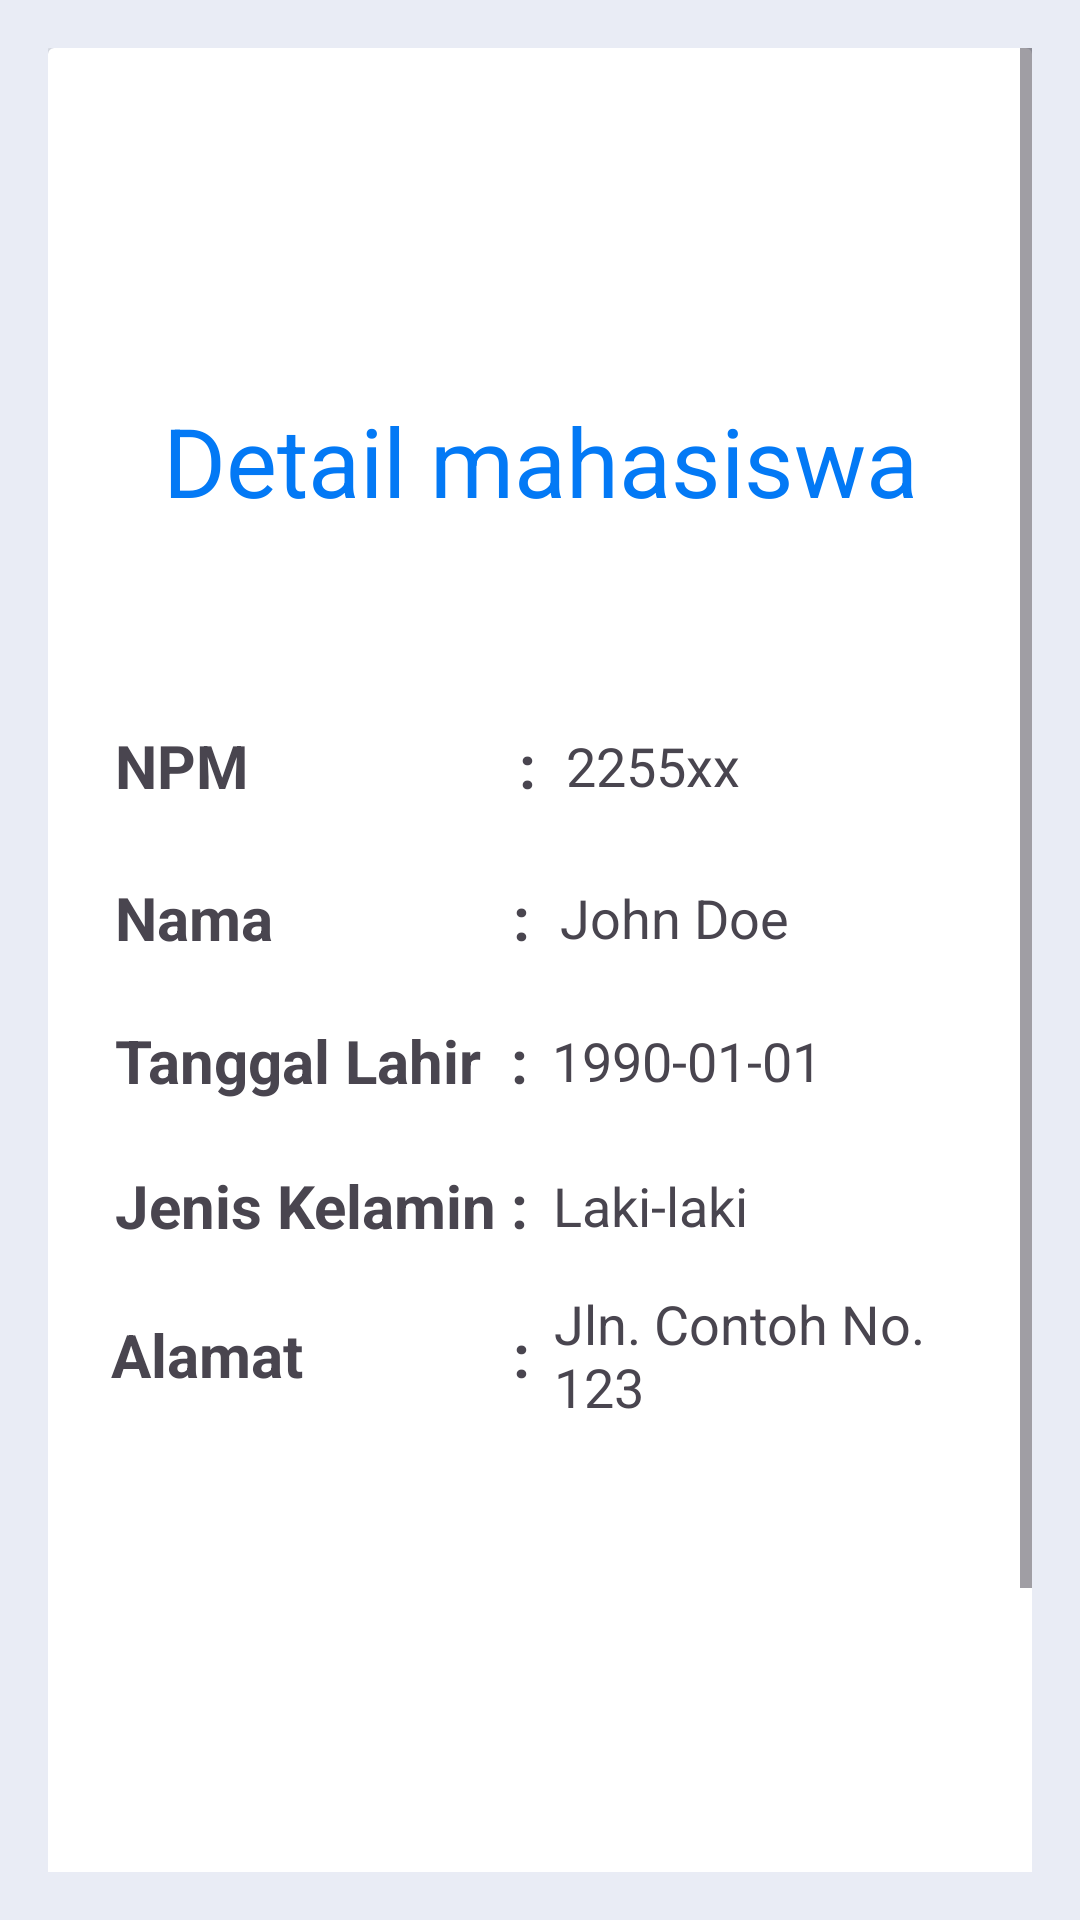

The Android layout XML behind this screen, and the referenced resources:
<!-- AndroidManifest.xml: application theme Theme.Kampusku -->
<!-- res/layout/activity_detail.xml -->
<?xml version="1.0" encoding="utf-8"?>
<androidx.constraintlayout.widget.ConstraintLayout
    xmlns:android="http://schemas.android.com/apk/res/android"
    xmlns:app="http://schemas.android.com/apk/res-auto"
    xmlns:tools="http://schemas.android.com/tools"
    android:layout_width="match_parent"
    android:layout_height="match_parent"
    android:background="@drawable/main_bg"
    android:layout_centerVertical="true"
    android:layout_centerInParent="true"
    tools:context=".DetailActivity">

    <ScrollView

        android:layout_width="match_parent"
        android:layout_height="match_parent"
        android:padding="16dp"
        app:layout_constraintTop_toTopOf="parent"
        app:layout_constraintBottom_toBottomOf="parent"
        app:layout_constraintStart_toStartOf="parent"
        app:layout_constraintEnd_toEndOf="parent">

        <androidx.cardview.widget.CardView
            android:layout_width="match_parent"
            android:layout_height="match_parent">

            <ImageView
                android:layout_gravity="center_horizontal"
                android:layout_width="80dp"
                android:layout_height="80dp"
                android:src="@drawable/ic_people_black"/>

            <androidx.constraintlayout.widget.ConstraintLayout
                android:layout_width="match_parent"
                android:layout_height="642dp"
                android:layout_gravity="center_horizontal"
                android:layout_marginTop="100dp"
                android:padding="16dp">

                <TextView
                    android:id="@+id/headlineDetails"
                    android:layout_width="match_parent"
                    android:layout_height="wrap_content"
                    android:gravity="center"
                    android:text="Detail mahasiswa"
                    android:textColor="@color/primary"
                    android:textSize="32sp"
                    app:layout_constraintTop_toTopOf="parent" />


                <TextView
                    android:id="@+id/textView3"
                    android:layout_width="wrap_content"
                    android:layout_height="wrap_content"
                    android:text="NPM                  :"
                    android:textSize="20sp"
                    android:textStyle="bold"
                    app:layout_constraintBottom_toBottomOf="parent"
                    app:layout_constraintEnd_toEndOf="parent"
                    app:layout_constraintHorizontal_bias="0.041"
                    app:layout_constraintStart_toStartOf="parent"
                    app:layout_constraintTop_toTopOf="parent"
                    app:layout_constraintVertical_bias="0.188" />

                <TextView
                    android:id="@+id/detailNpmTv"
                    android:layout_width="0dp"
                    android:layout_height="wrap_content"
                    android:layout_marginStart="10dp"
                    android:layout_weight="1"
                    android:text="2255xx"
                    android:textSize="18sp"
                    app:layout_constraintBottom_toTopOf="@+id/textView3"
                    app:layout_constraintEnd_toEndOf="parent"
                    app:layout_constraintHorizontal_bias="1.0"
                    app:layout_constraintStart_toEndOf="@+id/textView3"
                    app:layout_constraintTop_toBottomOf="@+id/textView3" />

                <TextView
                    android:id="@+id/textView"
                    android:layout_width="wrap_content"
                    android:layout_height="wrap_content"
                    android:layout_marginBottom="4dp"
                    android:paddingEnd="8dp"
                    android:text="Nama                :"
                    android:textSize="20sp"
                    android:textStyle="bold"
                    app:layout_constraintBottom_toBottomOf="parent"
                    app:layout_constraintEnd_toEndOf="parent"
                    app:layout_constraintHorizontal_bias="0.042"
                    app:layout_constraintStart_toStartOf="parent"
                    app:layout_constraintTop_toBottomOf="@+id/textView3"
                    app:layout_constraintVertical_bias="0.054" />

                <TextView
                    android:id="@+id/detailNamaTv"
                    android:layout_width="0dp"
                    android:layout_height="wrap_content"
                    android:layout_marginStart="2dp"
                    android:layout_weight="1"
                    android:text="John Doe"
                    android:textSize="18sp"
                    app:layout_constraintBottom_toTopOf="@+id/textView"
                    app:layout_constraintEnd_toEndOf="parent"
                    app:layout_constraintStart_toEndOf="@+id/textView"
                    app:layout_constraintTop_toBottomOf="@+id/textView" />


                <TextView
                    android:id="@+id/textView2"
                    android:layout_width="wrap_content"
                    android:layout_height="wrap_content"
                    android:paddingEnd="8dp"
                    android:text="Tanggal Lahir  :"
                    android:textSize="20sp"
                    android:textStyle="bold"
                    app:layout_constraintBottom_toBottomOf="parent"
                    app:layout_constraintEnd_toEndOf="parent"
                    app:layout_constraintHorizontal_bias="0.042"
                    app:layout_constraintStart_toStartOf="parent"
                    app:layout_constraintTop_toBottomOf="@+id/textView"
                    app:layout_constraintVertical_bias="0.052" />

                <TextView
                    android:id="@+id/detailTanggalLahirTv"
                    android:layout_width="0dp"
                    android:layout_height="wrap_content"
                    android:layout_weight="1"
                    android:text="1990-01-01"
                    android:textSize="18sp"
                    app:layout_constraintBottom_toTopOf="@+id/textView2"
                    app:layout_constraintEnd_toEndOf="parent"
                    app:layout_constraintStart_toEndOf="@+id/textView2"
                    app:layout_constraintTop_toBottomOf="@+id/textView2" />

                <TextView
                    android:id="@+id/textView4"
                    android:layout_width="wrap_content"
                    android:layout_height="wrap_content"
                    android:paddingEnd="8dp"
                    android:text="Jenis Kelamin :"
                    android:textSize="20sp"
                    android:textStyle="bold"
                    app:layout_constraintBottom_toBottomOf="parent"
                    app:layout_constraintEnd_toEndOf="parent"
                    app:layout_constraintHorizontal_bias="0.042"
                    app:layout_constraintStart_toStartOf="parent"
                    app:layout_constraintTop_toBottomOf="@+id/textView2"
                    app:layout_constraintVertical_bias="0.061" />

                <TextView
                    android:id="@+id/detailJenisKelaminTv"
                    android:layout_width="0dp"
                    android:layout_height="wrap_content"
                    android:layout_weight="1"
                    android:text="Laki-laki"
                    android:textSize="18sp"
                    app:layout_constraintBottom_toTopOf="@+id/textView4"
                    app:layout_constraintEnd_toEndOf="parent"
                    app:layout_constraintStart_toEndOf="@+id/textView4"
                    app:layout_constraintTop_toBottomOf="@+id/textView4" />


                <TextView
                    android:id="@+id/textView5"
                    android:layout_width="wrap_content"
                    android:layout_height="wrap_content"
                    android:layout_marginBottom="4dp"
                    android:paddingEnd="8dp"
                    android:text="Alamat              :"
                    android:textSize="20sp"
                    android:textStyle="bold"
                    app:layout_constraintBottom_toBottomOf="parent"
                    app:layout_constraintEnd_toEndOf="parent"
                    app:layout_constraintHorizontal_bias="0.033"
                    app:layout_constraintStart_toStartOf="parent"
                    app:layout_constraintTop_toBottomOf="@+id/textView4"
                    app:layout_constraintVertical_bias="0.077" />

                <TextView
                    android:id="@+id/detailAlamatTv"
                    android:layout_width="0dp"
                    android:layout_height="wrap_content"
                    android:layout_weight="1"
                    android:maxLines="5"
                    android:text="Jln. Contoh No. 123"
                    android:textSize="18sp"
                    app:layout_constraintBottom_toTopOf="@+id/textView5"
                    app:layout_constraintEnd_toEndOf="parent"
                    app:layout_constraintStart_toEndOf="@+id/textView5"
                    app:layout_constraintTop_toBottomOf="@+id/textView5" />


            </androidx.constraintlayout.widget.ConstraintLayout>




        </androidx.cardview.widget.CardView>



    </ScrollView>

</androidx.constraintlayout.widget.ConstraintLayout>
<!-- resources referenced by this layout -->
<resources>
  <color name="primary">#0379f5</color>
  <!-- drawable main_bg: png bitmap (drawable, 3816 bytes) -->
  <style name="Theme.Kampusku" parent="Base.Theme.Kampusku" />
  <style name="Base.Theme.Kampusku" parent="Theme.Material3.DayNight.NoActionBar">
          
          
      </style>
</resources>
